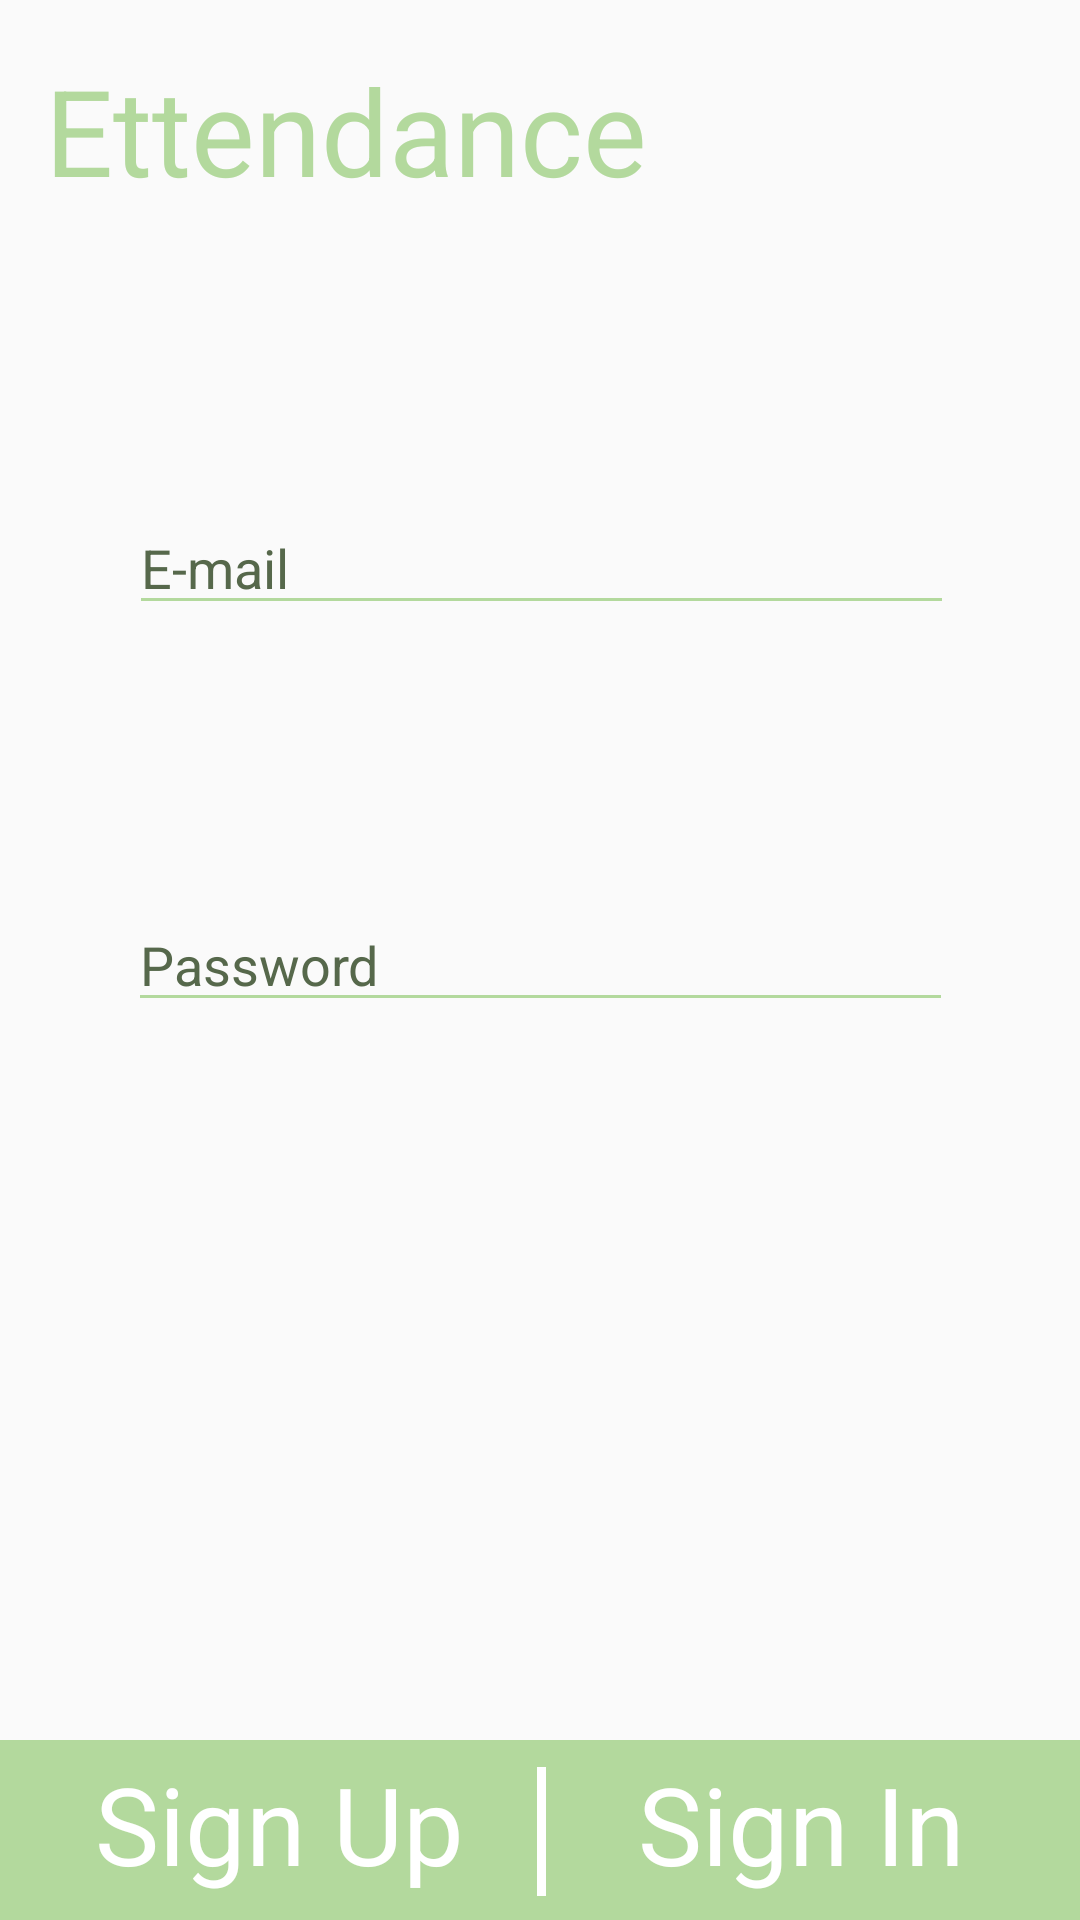

Write the Android layout XML for this screen, with the resource values it uses.
<!-- AndroidManifest.xml: application theme AppTheme -->
<!-- res/layout/activity_log_in.xml -->
<?xml version="1.0" encoding="utf-8"?>
<android.support.constraint.ConstraintLayout xmlns:android="http://schemas.android.com/apk/res/android"
    xmlns:app="http://schemas.android.com/apk/res-auto"
    xmlns:tools="http://schemas.android.com/tools"
    android:layout_width="match_parent"
    android:layout_height="match_parent"
    tools:context="ucsc.ettendance.log_in">
    <RelativeLayout
        android:layout_width="match_parent"
        android:layout_height="match_parent">
        <View
            android:id="@+id/myRectangleView"
            android:layout_width="424dp"
            android:layout_height="60dp"
            android:layout_marginTop="504dp"
            android:background="@drawable/buttonback"
            android:layout_alignParentBottom="true"
            app:layout_constraintTop_toTopOf="parent"
            tools:layout_editor_absoluteX="-20dp" />
    </RelativeLayout>


    <Button
        android:id="@+id/signUpButton"
        style="?android:attr/borderlessButtonStyle"
        android:layout_width="170dp"
        android:layout_height="wrap_content"
        android:layout_marginBottom="8dp"
        android:layout_marginLeft="8dp"
        android:layout_marginRight="8dp"
        android:layout_marginStart="8dp"
        android:layout_marginTop="8dp"
        android:layout_weight="0.5"
        android:background="@drawable/buttonback"
        android:fontFamily="sans-serif"
        android:text="@string/signup"
        android:textAlignment="center"
        android:textAppearance="@style/TextAppearance.AppCompat.Display1"
        android:textColor="@android:color/background_light"
        android:textSize="36sp"
        app:layout_constraintBottom_toBottomOf="parent"
        app:layout_constraintHorizontal_bias="0.0"
        app:layout_constraintLeft_toLeftOf="parent"
        app:layout_constraintRight_toRightOf="parent"
        app:layout_constraintTop_toTopOf="parent"
        app:layout_constraintVertical_bias="1.0"
        tools:text="@string/signup" />

    <Button
        android:id="@+id/signInButton"
        style="?android:attr/borderlessButtonStyle"
        android:layout_width="170dp"
        android:layout_height="wrap_content"
        android:layout_marginBottom="8dp"
        android:layout_marginEnd="8dp"
        android:layout_marginLeft="8dp"
        android:layout_marginRight="8dp"
        android:layout_marginStart="8dp"
        android:layout_marginTop="8dp"
        android:layout_weight="0.5"
        android:background="@drawable/buttonback"
        android:fontFamily="sans-serif"
        android:text="@string/signin"
        android:textAlignment="center"
        android:textAppearance="@style/TextAppearance.AppCompat.Display1"
        android:textColor="@android:color/background_light"
        android:textSize="36sp"
        app:layout_constraintBottom_toBottomOf="parent"
        app:layout_constraintHorizontal_bias="1.0"
        app:layout_constraintLeft_toLeftOf="parent"
        app:layout_constraintRight_toRightOf="parent"
        app:layout_constraintTop_toTopOf="parent"
        app:layout_constraintVertical_bias="1.0"
        tools:text="@string/signin" />

    <View
        android:id="@+id/myDivider"
        android:layout_width="3dp"
        android:layout_height="43dp"
        android:layout_marginBottom="8dp"
        android:layout_marginLeft="8dp"
        android:layout_marginRight="8dp"
        android:layout_marginTop="321dp"
        android:background="@drawable/divider"
        app:layout_constraintBottom_toBottomOf="parent"
        app:layout_constraintHorizontal_bias="0.501"
        app:layout_constraintLeft_toLeftOf="parent"
        app:layout_constraintRight_toRightOf="parent"
        app:layout_constraintTop_toTopOf="parent"
        app:layout_constraintVertical_bias="1.0" />

    <TextView
        android:id="@+id/title"
        android:layout_width="wrap_content"
        android:layout_height="wrap_content"
        android:text="Ettendance"
        android:textAppearance="@style/TextAppearance.AppCompat.Display2"
        android:textColor="@color/mintGreen"
        android:textSize="40sp"
        app:layout_constraintBottom_toBottomOf="parent"
        android:layout_marginBottom="8dp"
        app:layout_constraintTop_toTopOf="parent"
        android:layout_marginTop="8dp"
        app:layout_constraintVertical_bias="0.015"
        android:layout_marginRight="8dp"
        app:layout_constraintRight_toRightOf="parent"
        android:layout_marginLeft="8dp"
        app:layout_constraintLeft_toLeftOf="parent"
        app:layout_constraintHorizontal_bias="0.048" />

    <EditText
        android:id="@+id/email"
        android:layout_width="275dp"
        android:layout_height="wrap_content"
        android:layout_marginBottom="8dp"
        android:layout_marginLeft="8dp"
        android:layout_marginRight="8dp"
        android:layout_marginTop="8dp"
        android:backgroundTint="@color/mintGreen"
        android:ems="10"
        android:hint="E-mail"
        android:inputType="textEmailAddress"
        android:singleLine="false"
        android:textColor="@color/colorAccent"
        app:layout_constraintBottom_toBottomOf="parent"
        app:layout_constraintHorizontal_bias="0.505"
        app:layout_constraintLeft_toLeftOf="parent"
        app:layout_constraintRight_toRightOf="parent"
        app:layout_constraintTop_toTopOf="parent"
        app:layout_constraintVertical_bias="0.273" />

    <EditText
        android:id="@+id/password"
        android:layout_width="275dp"
        android:layout_height="wrap_content"
        android:layout_marginBottom="8dp"
        android:layout_marginLeft="8dp"
        android:layout_marginRight="8dp"
        android:layout_marginTop="8dp"
        android:ems="10"
        android:hint="Password"
        android:inputType="textPassword"
        android:fontFamily="sans-serif"
        android:textColor="@color/colorPrimaryDark"
        android:backgroundTint="@color/mintGreen"
        app:layout_constraintBottom_toBottomOf="parent"
        app:layout_constraintHorizontal_bias="0.503"
        app:layout_constraintLeft_toLeftOf="parent"
        app:layout_constraintRight_toRightOf="parent"
        app:layout_constraintTop_toTopOf="parent" />


</android.support.constraint.ConstraintLayout>
<!-- resources referenced by this layout -->
<resources>
  <color name="colorAccent">#7d976d</color>
  <color name="colorPrimaryDark">#56684b </color>
  <color name="mintGreen">#b3d99d</color>
  <!-- drawable buttonback (drawable) -->
  <?xml version="1.0" encoding="UTF-8"?>
  <shape xmlns:android="http://schemas.android.com/apk/res/android" android:id="@+id/listview_background_shape">
      <solid android:color="@color/mintGreen" />
  </shape>
  <!-- drawable divider (drawable) -->
  <?xml version="1.0" encoding="UTF-8"?>
  <shape xmlns:android="http://schemas.android.com/apk/res/android" android:id="@+id/listview_background_shape">
      <solid android:color="@color/white" />
  </shape>
  <string name="signin">Sign In   </string>
  <string name="signup">   Sign Up</string>
  <style name="AppTheme" parent="Theme.AppCompat.Light.DarkActionBar">
          
          <item name="colorPrimary">@color/colorPrimary</item>
          <item name="colorPrimaryDark">@color/colorPrimaryDark</item>
          <item name="colorAccent">@color/colorAccent</item>
          <item name="android:textColorHint">@color/colorPrimaryDark</item>
      </style>
  <color name="white">#ffffff</color>
  <color name="colorPrimary">#7d976d</color>
</resources>
